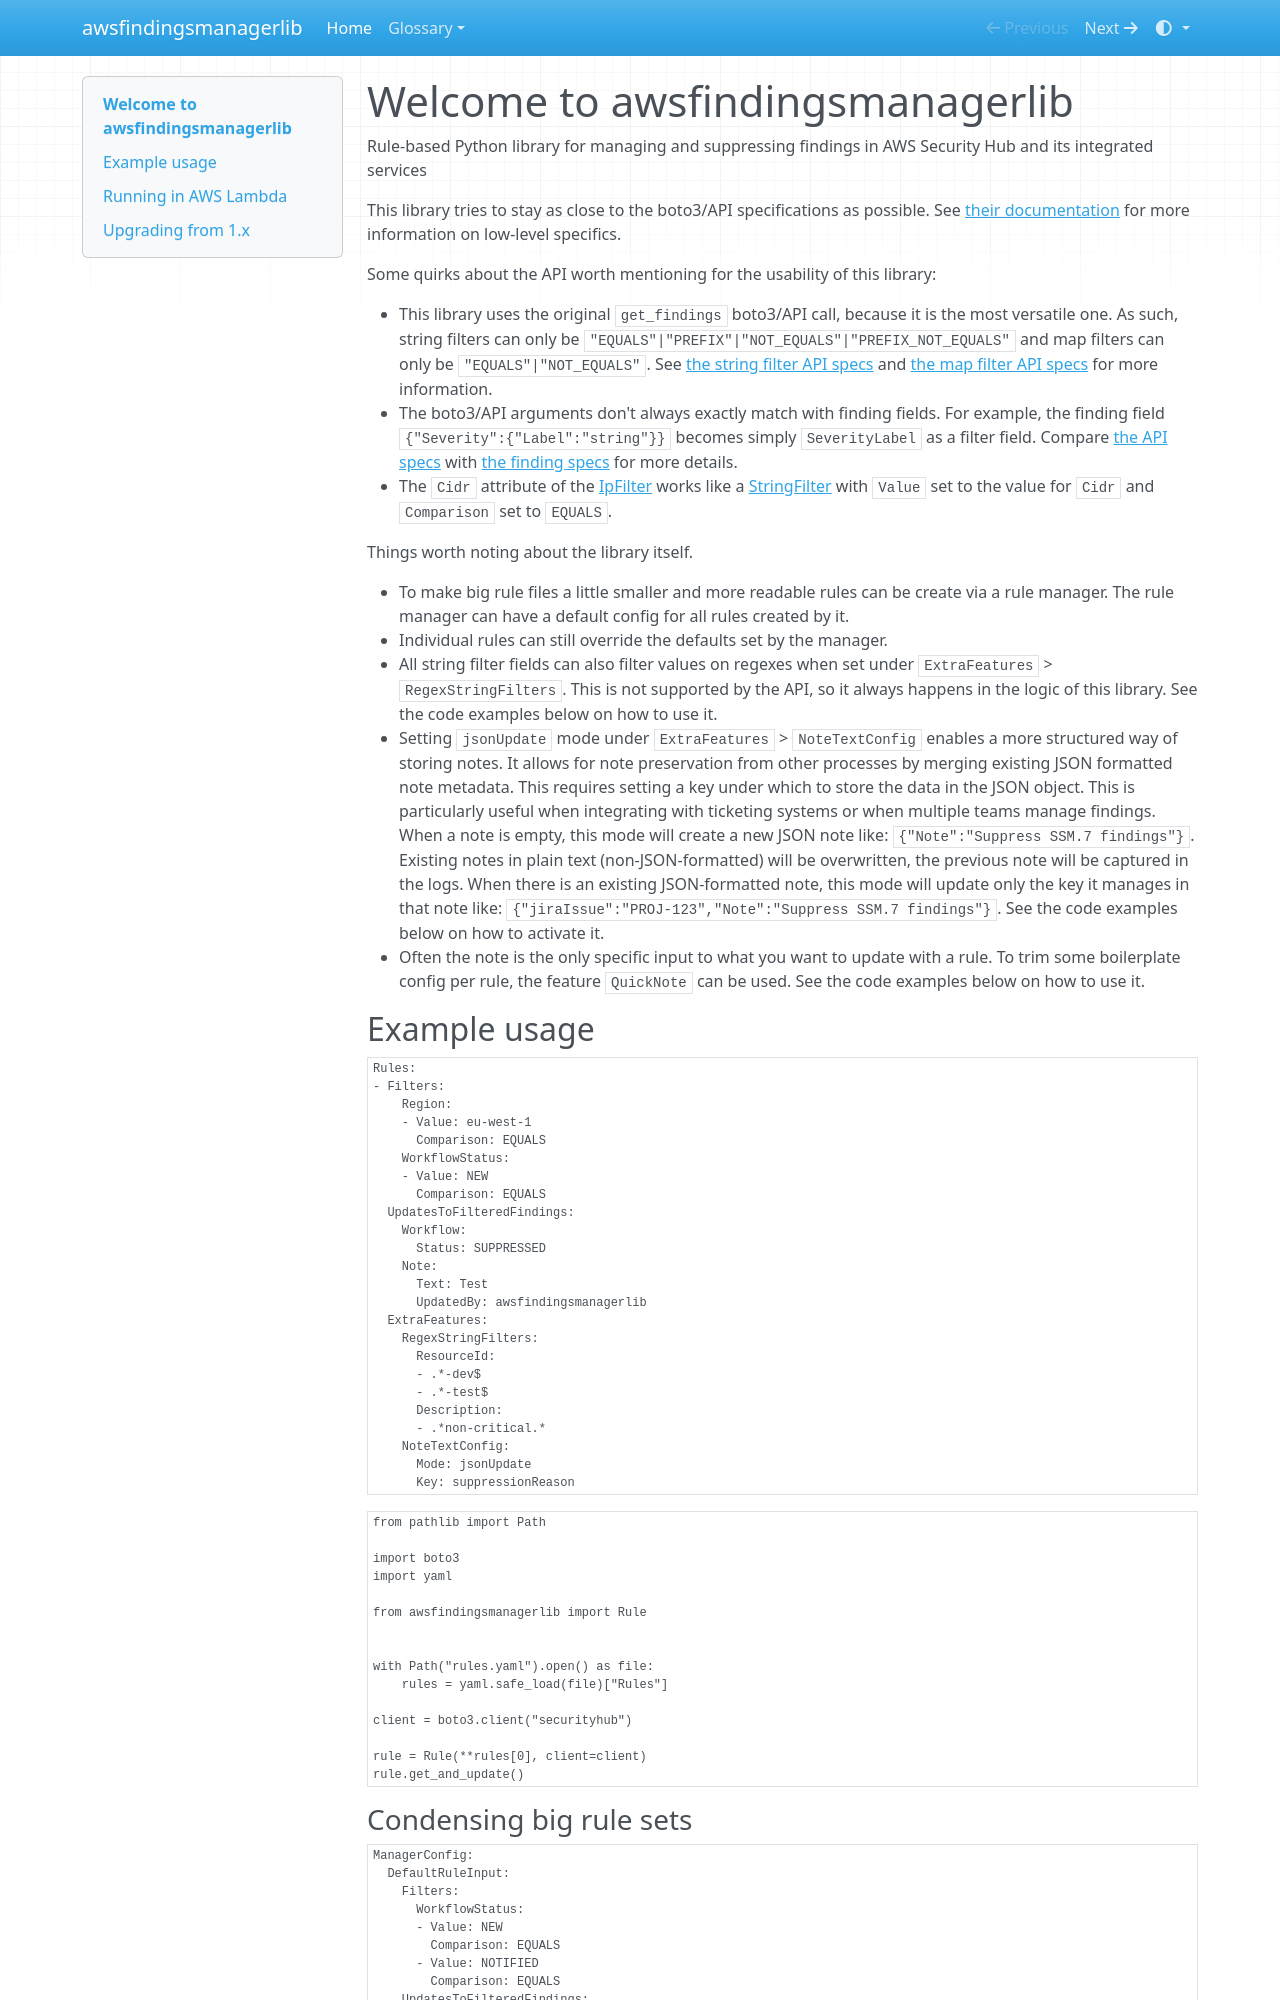

repository: schubergphilis-ep/awsfindingsmanagerlib · page: index.html · generator: mkdocs

# Welcome to awsfindingsmanagerlib

Rule-based Python library for managing and suppressing findings in AWS Security Hub and its integrated services

This library tries to stay as close to the boto3/API specifications as possible.
See [their documentation](https://boto3.amazonaws.com/v1/documentation/api/latest/reference/services/securityhub.html) for more information on low-level specifics.

Some quirks about the API worth mentioning for the usability of this library:

- This library uses the original `get_findings` boto3/API call, because it is the most versatile one.
  As such, string filters can only be `"EQUALS"|"PREFIX"|"NOT_EQUALS"|"PREFIX_NOT_EQUALS"`
  and map filters can only be `"EQUALS"|"NOT_EQUALS"`.
  See [the string filter API specs](https://docs.aws.amazon.com/securityhub/1.0/APIReference/API_StringFilter.html)
  and [the map filter API specs](https://docs.aws.amazon.com/securityhub/1.0/APIReference/API_MapFilter.html)
  for more information.
- The boto3/API arguments don't always exactly match with finding fields.
  For example, the finding field `{"Severity":{"Label":"string"}}` becomes simply `SeverityLabel` as a filter field.
  Compare [the API specs](https://docs.aws.amazon.com/securityhub/1.0/APIReference/API_GetFindings.html#API_GetFindings_RequestBody)
  with [the finding specs](https://docs.aws.amazon.com/securityhub/latest/userguide/securityhub-findings-format.html)
  for more details.
- The `Cidr` attribute of the [IpFilter](https://docs.aws.amazon.com/securityhub/1.0/APIReference/API_IpFilter.html) works like a [StringFilter](https://docs.aws.amazon.com/securityhub/1.0/APIReference/API_StringFilter.html) with `Value` set to the value for `Cidr` and `Comparison` set to `EQUALS`.

Things worth noting about the library itself.

- To make big rule files a little smaller and more readable rules can be create via a rule manager.
  The rule manager can have a default config for all rules created by it.
- Individual rules can still override the defaults set by the manager.
- All string filter fields can also filter values on regexes when set under `ExtraFeatures` > `RegexStringFilters`.
  This is not supported by the API, so it always happens in the logic of this library.
  See the code examples below on how to use it.
- Setting `jsonUpdate` mode under `ExtraFeatures` > `NoteTextConfig` enables a more structured way of storing notes.
  It allows for note preservation from other processes by merging existing JSON formatted note metadata.
  This requires setting a key under which to store the data in the JSON object.
  This is particularly useful when integrating with ticketing systems or when multiple teams manage findings.
  When a note is empty, this mode will create a new JSON note like: `{"Note":"Suppress SSM.7 findings"}`.
  Existing notes in plain text (non-JSON-formatted) will be overwritten, the previous note will be captured in the logs.
  When there is an existing JSON-formatted note, this mode will update only the key it manages in that note like: `{"jiraIssue":"PROJ-123","Note":"Suppress SSM.7 findings"}`.
  See the code examples below on how to activate it.
- Often the note is the only specific input to what you want to update with a rule.
  To trim some boilerplate config per rule, the feature `QuickNote` can be used.
  See the code examples below on how to use it.

## Example usage

```yaml
Rules:
- Filters:
    Region:
    - Value: eu-west-1
      Comparison: EQUALS
    WorkflowStatus:
    - Value: NEW
      Comparison: EQUALS
  UpdatesToFilteredFindings:
    Workflow:
      Status: SUPPRESSED
    Note:
      Text: Test
      UpdatedBy: awsfindingsmanagerlib
  ExtraFeatures:
    RegexStringFilters:
      ResourceId:
      - .*-dev$
      - .*-test$
      Description:
      - .*non-critical.*
    NoteTextConfig:
      Mode: jsonUpdate
      Key: suppressionReason
```

```Python
from pathlib import Path

import boto3
import yaml

from awsfindingsmanagerlib import Rule


with Path("rules.yaml").open() as file:
    rules = yaml.safe_load(file)["Rules"]

client = boto3.client("securityhub")

rule = Rule(**rules[0], client=client)
rule.get_and_update()
```
